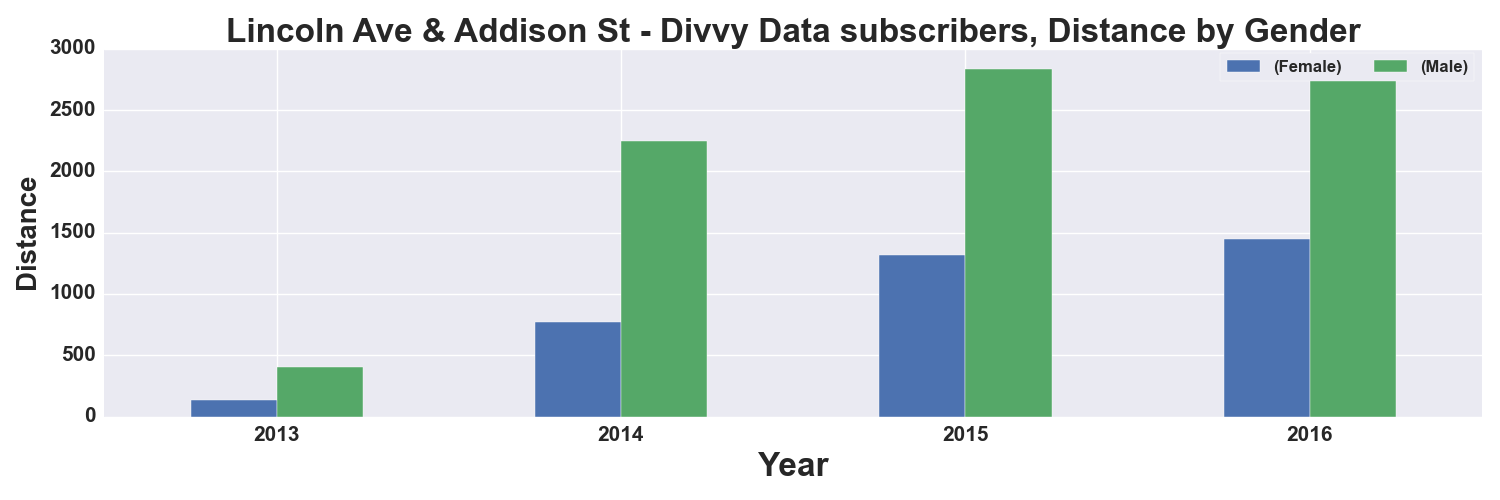

The table this chart was drawn from, first rows:
, START TIME YEAR, DISTANCE_Miles, DISTANCE_Miles
GENDER, , Female, Male
0, 2013, 137.0, 405.0
1, 2014, 769.0, 2249
2, 2015, 1314, 2832
3, 2016, 1449, 2859
